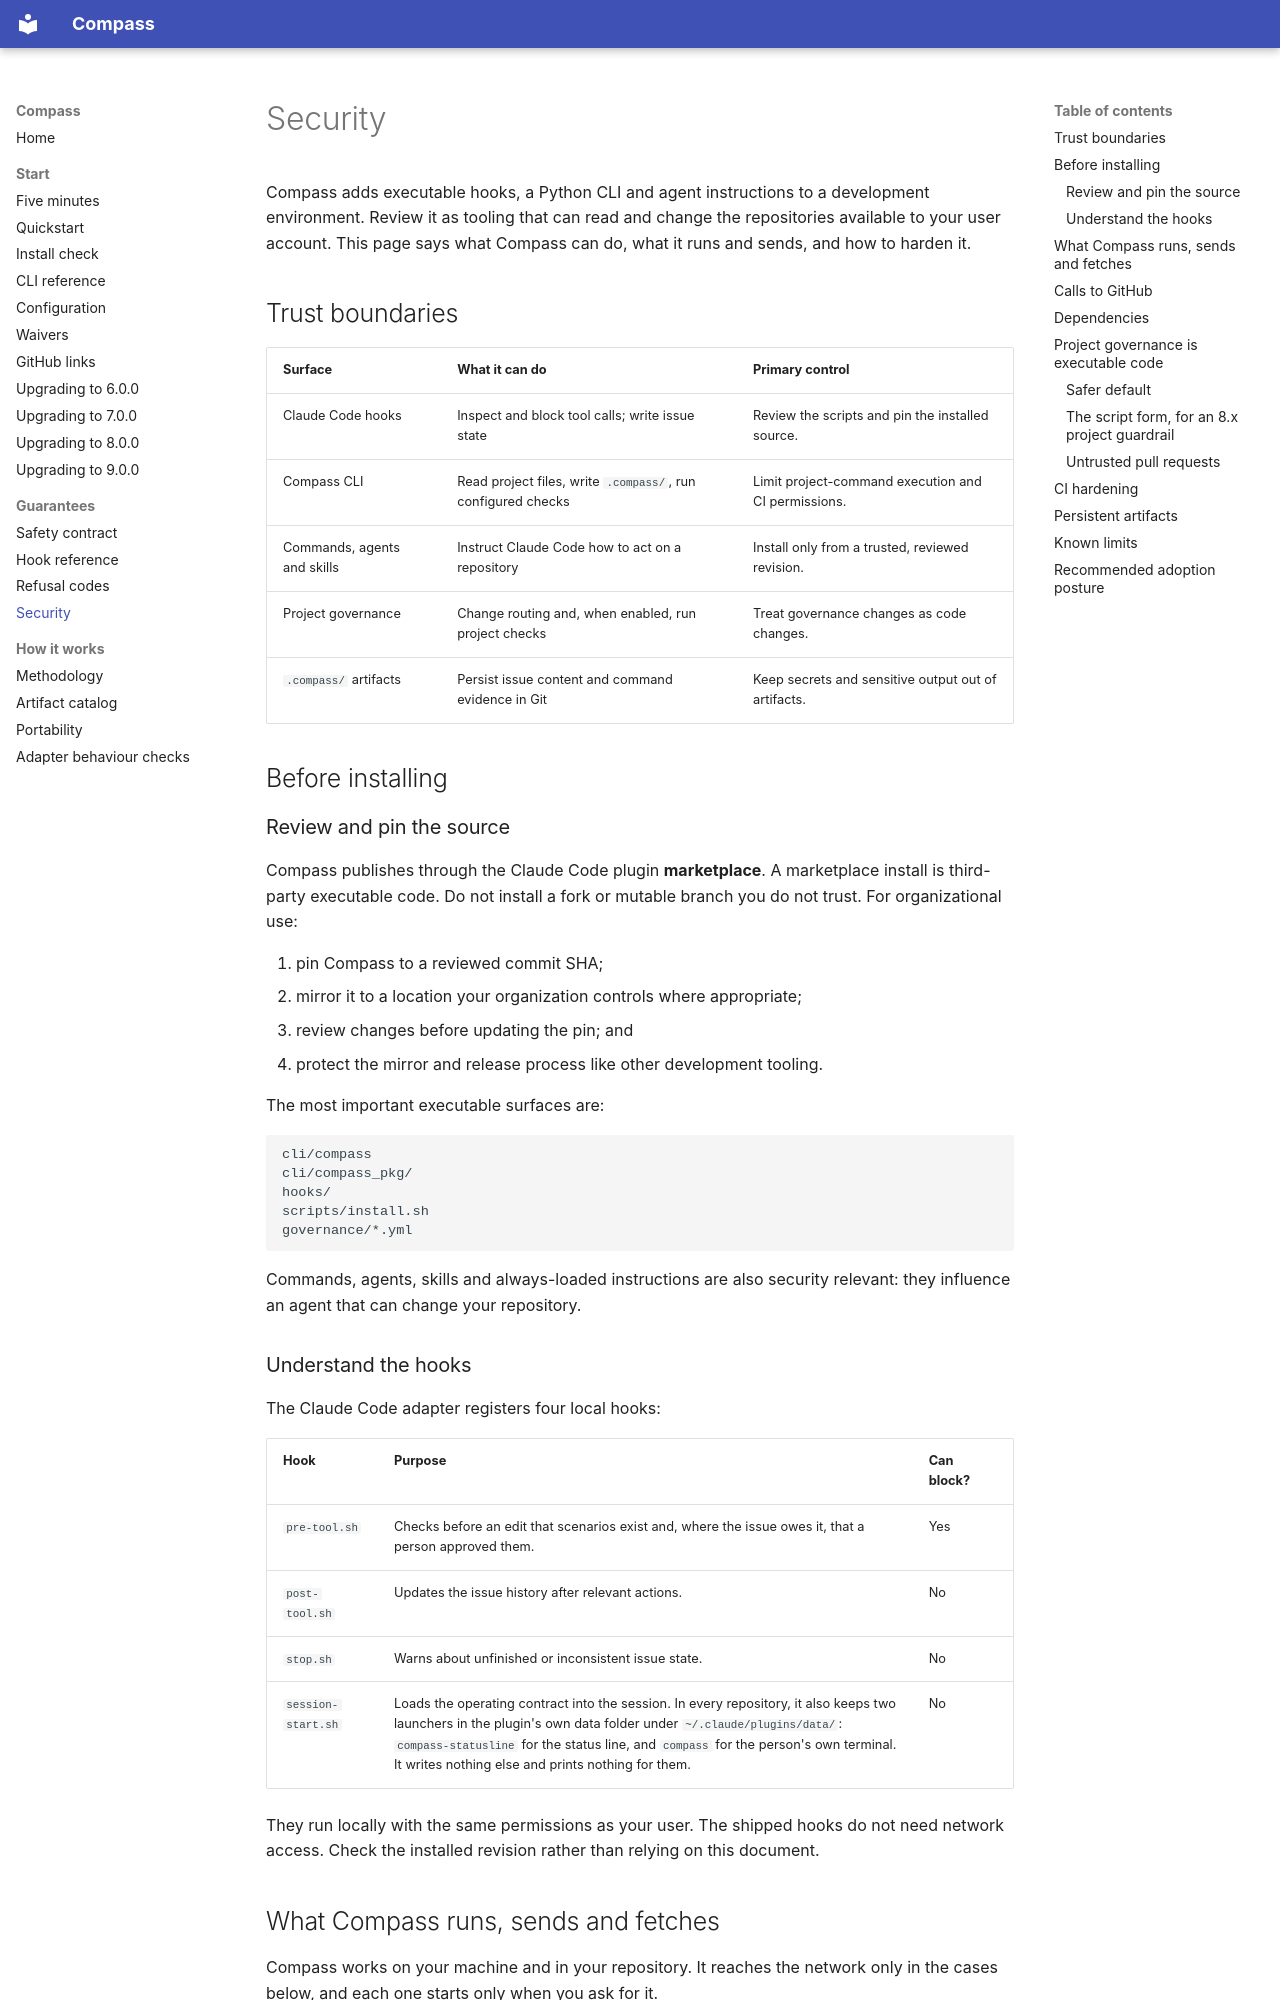

repository: ayeo-io/compass · page: security/index.html · generator: mkdocs

# Security

Compass adds executable hooks, a Python CLI and agent instructions to a
development environment. Review it as tooling that can read and change the
repositories available to your user account. This page says what Compass can
do, what it runs and sends, and how to harden it.

## Trust boundaries

| Surface | What it can do | Primary control |
|---|---|---|
| Claude Code hooks | Inspect and block tool calls; write issue state | Review the scripts and pin the installed source. |
| Compass CLI | Read project files, write `.compass/`, run configured checks | Limit project-command execution and CI permissions. |
| Commands, agents and skills | Instruct Claude Code how to act on a repository | Install only from a trusted, reviewed revision. |
| Project governance | Change routing and, when enabled, run project checks | Treat governance changes as code changes. |
| `.compass/` artifacts | Persist issue content and command evidence in Git | Keep secrets and sensitive output out of artifacts. |

## Before installing

### Review and pin the source

Compass publishes through the Claude Code plugin **marketplace**. A
marketplace install is third-party executable code. Do not install a fork or
mutable branch you do not trust. For organizational use:

1. pin Compass to a reviewed commit SHA;
2. mirror it to a location your organization controls where appropriate;
3. review changes before updating the pin; and
4. protect the mirror and release process like other development tooling.

The most important executable surfaces are:

```text
cli/compass
cli/compass_pkg/
hooks/
scripts/install.sh
governance/*.yml
```

Commands, agents, skills and always-loaded instructions are also security
relevant: they influence an agent that can change your repository.

### Understand the hooks

The Claude Code adapter registers four local hooks:

| Hook | Purpose | Can block? |
|---|---|---|
| `pre-tool.sh` | Checks before an edit that scenarios exist and, where the issue owes it, that a person approved them. | Yes |
| `post-tool.sh` | Updates the issue history after relevant actions. | No |
| `stop.sh` | Warns about unfinished or inconsistent issue state. | No |
| `session-start.sh` | Loads the operating contract into the session. In every repository, it also keeps two launchers in the plugin's own data folder under `~/.claude/plugins/data/`: `compass-statusline` for the status line, and `compass` for the person's own terminal. It writes nothing else and prints nothing for them. | No |

They run locally with the same permissions as your user. The shipped hooks do
not need network access. Check the installed revision rather than relying on
this document.
